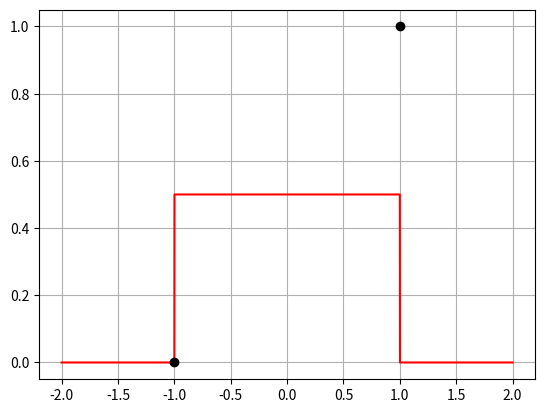

Write Python code to recreate this figure.
from scipy.stats import uniform
from matplotlib.pyplot import show, grid, plot
from numpy import linspace, mean, var
from random import randint

nr_simulations = 10000

# a)
Y = []

# Create a number of Ym
for _ in range(nr_simulations):
    M = randint(1, 5) + 5

    X = uniform.rvs(loc = -1, scale = 2, size = M)

    Ym = 1

    for x in X:
        Ym *= x

    Y.append(Ym)

# Calculate the probability
favorable = sum(1 for y in Y if 0 < y < 0.1)

# fav cases / all cases
print("P(0 < Ym < 0.1) =", favorable / nr_simulations)


# b)
print ("E(Y) =", mean(Y))
print ("V(Y) =", var(Y))


# c)
# Fix M on 6
# Create another array of Y
Y6 = []

for _ in range(nr_simulations):
    X6 = uniform.rvs(loc = -1, scale = 2, size = 6) # M = 6

    Ym = 1
    for x in X6:
        Ym *= x

    Y6.append(Ym)

favorable_6 = sum(1 for y in Y6 if y > 0.1)

print("P(Ym > 0.1 | M = 6) =", favorable_6 / nr_simulations)


# d)
# P(| Ym | < 1) is legit 1
# Normally, we calculate this type of stuff like this
# P(| Ym | < 1) = P(-1 < Ym < 1) = F(1) - F(-1)

favorable_d = sum(1 for y in Y if -1 < y < 1)
print("P(| Ym | < 1) =", favorable_d / nr_simulations)

# e)
# Line
x = linspace(-2, 2, nr_simulations)
plot(x, uniform.pdf(x, loc = -1, scale = 2), 'r-')

# Points
plot([-1], [0], 'ko')
plot([1], [1], 'ko')

grid()
show()
